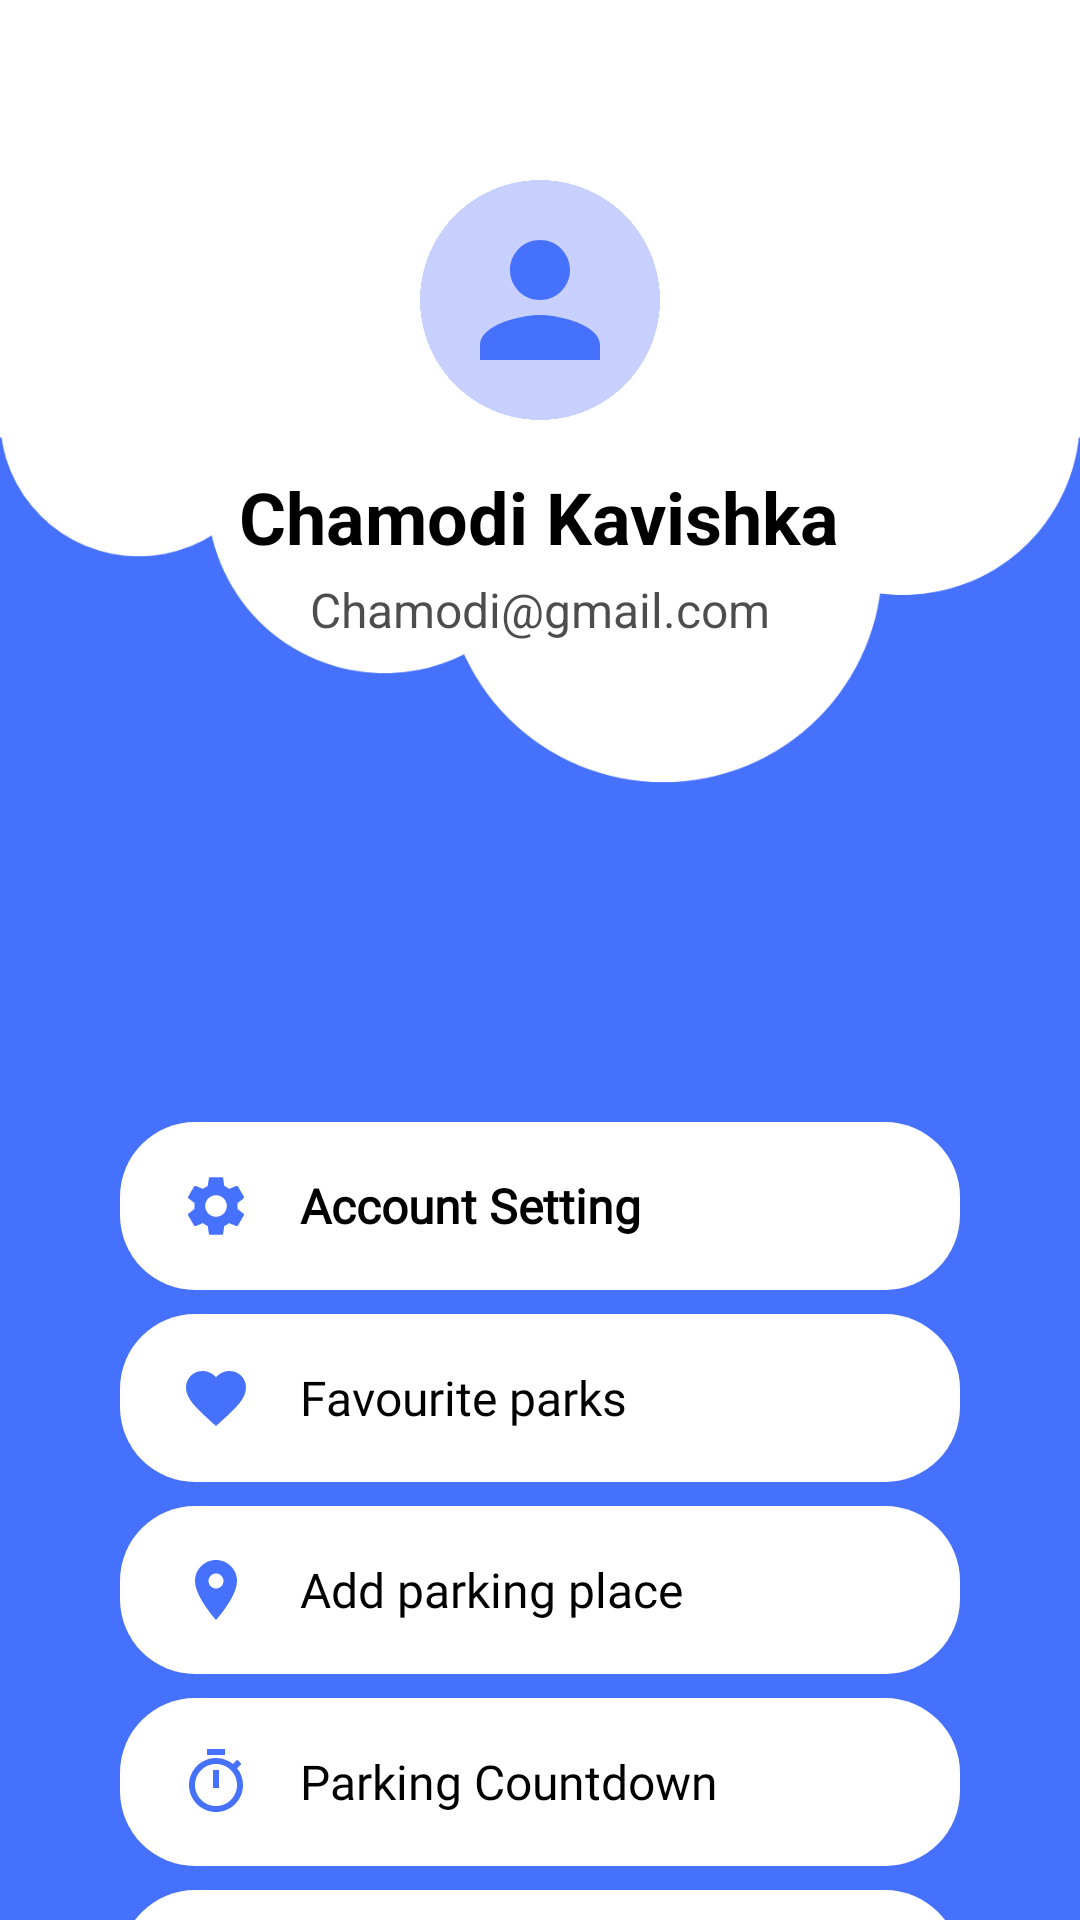

This screen was rendered from an Android layout file. Write that file and the resources it references.
<!-- AndroidManifest.xml: application theme Theme.ParkZone -->
<!-- res/layout/profile_page.xml -->
<?xml version="1.0" encoding="utf-8"?>
<androidx.constraintlayout.widget.ConstraintLayout xmlns:android="http://schemas.android.com/apk/res/android"
    xmlns:app="http://schemas.android.com/apk/res-auto"
    xmlns:tools="http://schemas.android.com/tools"
    android:id="@+id/main"
    android:layout_width="match_parent"
    android:layout_height="match_parent"
    android:background="@drawable/background"
    tools:context=".MainActivity">

    
    <ImageView
        android:id="@+id/btn_back"
        android:layout_width="32dp"
        android:layout_height="32dp"
        android:layout_marginStart="16dp"
        android:layout_marginTop="16dp"
        android:src="@drawable/back_icon"
        android:background="?attr/selectableItemBackgroundBorderless"
        android:padding="4dp"
        app:layout_constraintStart_toStartOf="parent"
        app:layout_constraintTop_toTopOf="parent"
        app:tint="@color/theme_color" />

    
    <ImageView
        android:layout_width="match_parent"
        android:layout_height="0dp"
        android:scaleType="centerCrop"
        android:src="@drawable/upside_down_white"
        app:layout_constraintBaseline_toTopOf="parent"
        app:layout_constraintDimensionRatio="1:1"/>

    
    <LinearLayout
        android:id="@+id/profile_section"
        android:layout_width="match_parent"
        android:layout_height="wrap_content"
        android:orientation="vertical"
        android:gravity="center"
        android:layout_marginTop="60dp"
        android:paddingHorizontal="32dp"
        app:layout_constraintTop_toTopOf="parent"
        app:layout_constraintStart_toStartOf="parent"
        app:layout_constraintEnd_toEndOf="parent">

        
        <FrameLayout
            android:layout_width="80dp"
            android:layout_height="80dp"
            android:background="@drawable/blue_circle">

            <ImageView
                android:id="@+id/profile_image"
                android:layout_width="60dp"
                android:layout_height="60dp"
                android:layout_gravity="center"
                android:src="@drawable/icon_placeholder"
                android:scaleType="centerCrop"
                app:tint="@color/theme_color" />

        </FrameLayout>

        
        <TextView
            android:id="@+id/tv_name"
            android:layout_width="wrap_content"
            android:layout_height="wrap_content"
            android:layout_marginTop="16dp"
            android:text="Chamodi Kavishka"
            android:textColor="@android:color/black"
            android:textSize="24sp"
            android:textStyle="bold" />

        
        <TextView
            android:id="@+id/tv_email"
            android:layout_width="wrap_content"
            android:layout_height="wrap_content"
            android:layout_marginTop="4dp"
            android:text="Chamodi@gmail.com"
            android:textColor="@android:color/black"
            android:textSize="16sp"
            android:alpha="0.7" />

    </LinearLayout>

    
    <LinearLayout
        android:id="@+id/menu_container"
        android:layout_width="match_parent"
        android:layout_height="wrap_content"
        android:orientation="vertical"
        android:layout_marginTop="160dp"
        android:layout_marginHorizontal="40dp"
        app:layout_constraintTop_toBottomOf="@id/profile_section"
        app:layout_constraintStart_toStartOf="parent"
        app:layout_constraintEnd_toEndOf="parent">

        
        <LinearLayout
            android:id="@+id/menu_account_setting"
            android:layout_width="match_parent"
            android:layout_height="56dp"
            android:orientation="horizontal"
            android:gravity="center_vertical"
            android:background="@drawable/search_button"
            android:layout_marginBottom="8dp"
            android:paddingHorizontal="20dp"
            android:clickable="true"
            android:focusable="true">

            <ImageView
                android:layout_width="24dp"
                android:layout_height="24dp"
                android:src="@drawable/setting_icon"
                app:tint="@color/theme_color" />

            <TextView
                android:layout_width="0dp"
                android:layout_height="wrap_content"
                android:layout_weight="1"
                android:layout_marginStart="16dp"
                android:text="Account Setting"
                android:textColor="@android:color/black"
                android:fontFamily="@font/inter_bold"
                android:textSize="16sp"
                android:textStyle="bold" />

        </LinearLayout>

        
        <LinearLayout
            android:id="@+id/menu_favourite_parks"
            android:layout_width="match_parent"
            android:layout_height="56dp"
            android:orientation="horizontal"
            android:gravity="center_vertical"
            android:background="@drawable/search_button"
            android:layout_marginBottom="8dp"
            android:paddingHorizontal="20dp"
            android:clickable="true"
            android:focusable="true">

            <ImageView
                android:layout_width="24dp"
                android:layout_height="24dp"
                android:src="@drawable/favourite_icon"
                app:tint="@color/theme_color" />

            <TextView
                android:layout_width="0dp"
                android:layout_height="wrap_content"
                android:layout_weight="1"
                android:layout_marginStart="16dp"
                android:text="Favourite parks"
                android:textColor="@android:color/black"
                android:textSize="16sp"
                android:fontFamily="@font/inter_bold"/>

        </LinearLayout>

        
        <LinearLayout
            android:id="@+id/add_parking"
            android:layout_width="match_parent"
            android:layout_height="56dp"
            android:orientation="horizontal"
            android:gravity="center_vertical"
            android:background="@drawable/search_button"
            android:layout_marginBottom="8dp"
            android:paddingHorizontal="20dp"
            android:clickable="true"
            android:focusable="true">

            <ImageView
                android:layout_width="24dp"
                android:layout_height="24dp"
                android:src="@drawable/location_icon"
                app:tint="@color/theme_color" />

            <TextView
                android:layout_width="0dp"
                android:layout_height="wrap_content"
                android:layout_weight="1"
                android:layout_marginStart="16dp"
                android:text="Add parking place"
                android:textColor="@android:color/black"
                android:textSize="16sp"
                android:fontFamily="@font/inter_bold" />

        </LinearLayout>

        
        <LinearLayout
            android:id="@+id/countdown"
            android:layout_width="match_parent"
            android:layout_height="56dp"
            android:orientation="horizontal"
            android:gravity="center_vertical"
            android:background="@drawable/search_button"
            android:layout_marginBottom="8dp"
            android:paddingHorizontal="20dp"
            android:clickable="true"
            android:focusable="true">

            <ImageView
                android:layout_width="24dp"
                android:layout_height="24dp"
                android:src="@drawable/timer_icon"
                app:tint="@color/theme_color" />

            <TextView
                android:layout_width="0dp"
                android:layout_height="wrap_content"
                android:layout_weight="1"
                android:layout_marginStart="16dp"
                android:text="Parking Countdown"
                android:textColor="@android:color/black"
                android:textSize="16sp"
                android:fontFamily="@font/inter_bold" />

        </LinearLayout>

        
        <LinearLayout
            android:id="@+id/menu_add_parking"
            android:layout_width="match_parent"
            android:layout_height="56dp"
            android:orientation="horizontal"
            android:gravity="center_vertical"
            android:background="@drawable/search_button"
            android:layout_marginBottom="8dp"
            android:paddingHorizontal="20dp"
            android:clickable="true"
            android:focusable="true">

            <ImageView
                android:layout_width="24dp"
                android:layout_height="24dp"
                android:src="@drawable/aboutus_icon"
                app:tint="@color/theme_color" />

            <TextView
                android:layout_width="0dp"
                android:layout_height="wrap_content"
                android:layout_weight="1"
                android:layout_marginStart="16dp"
                android:text="About Us"
                android:textColor="@android:color/black"
                android:textSize="16sp"
                android:fontFamily="@font/inter_bold" />

        </LinearLayout>

        <com.google.android.material.button.MaterialButton
            style="@style/Widget.Material3.Button.OutlinedButton"
            android:layout_width="match_parent"
            android:layout_height="wrap_content"
            android:layout_marginTop="10dp"
            android:textColor="@color/white"
            android:fontFamily="@font/inter_bold"
            android:text="Log Out"
            android:textSize="20sp"
            app:strokeColor="@color/white"
            app:strokeWidth="2dp"

            />

    </LinearLayout>

    


</androidx.constraintlayout.widget.ConstraintLayout>
<!-- resources referenced by this layout -->
<resources>
  <color name="theme_color">#4671fd</color>
  <color name="white">#FFFFFFFF</color>
  <!-- drawable aboutus_icon (drawable) -->
  <?xml version="1.0" encoding="utf-8"?>
  <vector xmlns:android="http://schemas.android.com/apk/res/android"
      android:width="24dp"
      android:height="24dp"
      android:viewportWidth="24"
      android:viewportHeight="24">
  
      <path
          android:fillColor="@android:color/black"
          android:pathData="M12,2C6.48,2 2,6.48 2,12s4.48,10 10,10 10,-4.48 10,-10S17.52,2 12,2zM13,17h-2v-6h2v6zM13,9h-2V7h2v2z"/>
  </vector>
  <!-- drawable back_icon (drawable) -->
  <?xml version="1.0" encoding="utf-8"?>
      <vector xmlns:android="http://schemas.android.com/apk/res/android"
          android:width="24dp"
          android:height="24dp"
          android:viewportWidth="24"
          android:viewportHeight="24">
  
          <path
              android:fillColor="@color/theme_color"
              android:pathData="M20,11H7.83l5.59,-5.59L12,4l-8,8 8,8 1.41,-1.41L7.83,13H20v-2z"/>
      </vector>
  <!-- drawable background (drawable) -->
  <?xml version="1.0" encoding="utf-8"?>
  <shape xmlns:android="http://schemas.android.com/apk/res/android">
      <gradient
          android:startColor="@color/theme_color"
          android:endColor="@color/theme_color"
          android:angle="0"
          android:type="linear" />
  </shape>
  <!-- drawable favourite_icon (drawable) -->
  <?xml version="1.0" encoding="utf-8"?>
  <vector xmlns:android="http://schemas.android.com/apk/res/android"
      android:width="24dp"
      android:height="24dp"
      android:viewportWidth="24"
      android:viewportHeight="24">
  
      <path
          android:fillColor="@color/theme_color"
          android:pathData="M12,21.35l-1.45,-1.32C5.4,15.36 2,12.28 2,8.5 2,5.42 4.42,3 7.5,3c1.74,0 3.41,0.81 4.5,2.09C13.09,3.81 14.76,3 16.5,3 19.58,3 22,5.42 22,8.5c0,3.78 -3.4,6.86 -8.55,11.54L12,21.35z"/>
  </vector>
  <!-- drawable icon_placeholder (drawable) -->
  <?xml version="1.0" encoding="utf-8"?>
  <vector xmlns:android="http://schemas.android.com/apk/res/android"
      android:width="24dp"
      android:height="24dp"
      android:viewportWidth="24"
      android:viewportHeight="24">
  
      <path
          android:fillColor="@color/theme_color"
          android:pathData="M12,12c2.21,0 4,-1.79 4,-4s-1.79,-4 -4,-4 -4,1.79 -4,4 1.79,4 4,4zM12,14c-2.67,0 -8,1.34 -8,4v2h16v-2c0,-2.66 -5.33,-4 -8,-4z"/>
  </vector>
  <!-- drawable location_icon (drawable) -->
  <?xml version="1.0" encoding="utf-8"?>
  <vector xmlns:android="http://schemas.android.com/apk/res/android"
      android:width="24dp"
      android:height="24dp"
      android:viewportWidth="24"
      android:viewportHeight="24">
  
      <path
          android:fillColor="@android:color/black"
          android:pathData="M12,2C8.13,2 5,5.13 5,9c0,5.25 7,13 7,13s7,-7.75 7,-13c0,-3.87 -3.13,-7 -7,-7zM12,11.5c-1.38,0 -2.5,-1.12 -2.5,-2.5s1.12,-2.5 2.5,-2.5 2.5,1.12 2.5,2.5 -1.12,2.5 -2.5,2.5z"/>
  </vector>
  <!-- drawable search_button (drawable) -->
  <?xml version="1.0" encoding="utf-8"?>
      <shape xmlns:android="http://schemas.android.com/apk/res/android"
          android:shape="rectangle">
          <solid android:color="@android:color/white" />
          <corners android:radius="25dp" />
  
      </shape>
  <style name="Theme.ParkZone" parent="Base.Theme.ParkZone" />
  <style name="Base.Theme.ParkZone" parent="Theme.Material3.DayNight.NoActionBar">
          
          
          <item name="colorPrimary">#121212</item>
          <item name="android:statusBarColor">#121212</item>
  
      </style>
</resources>
